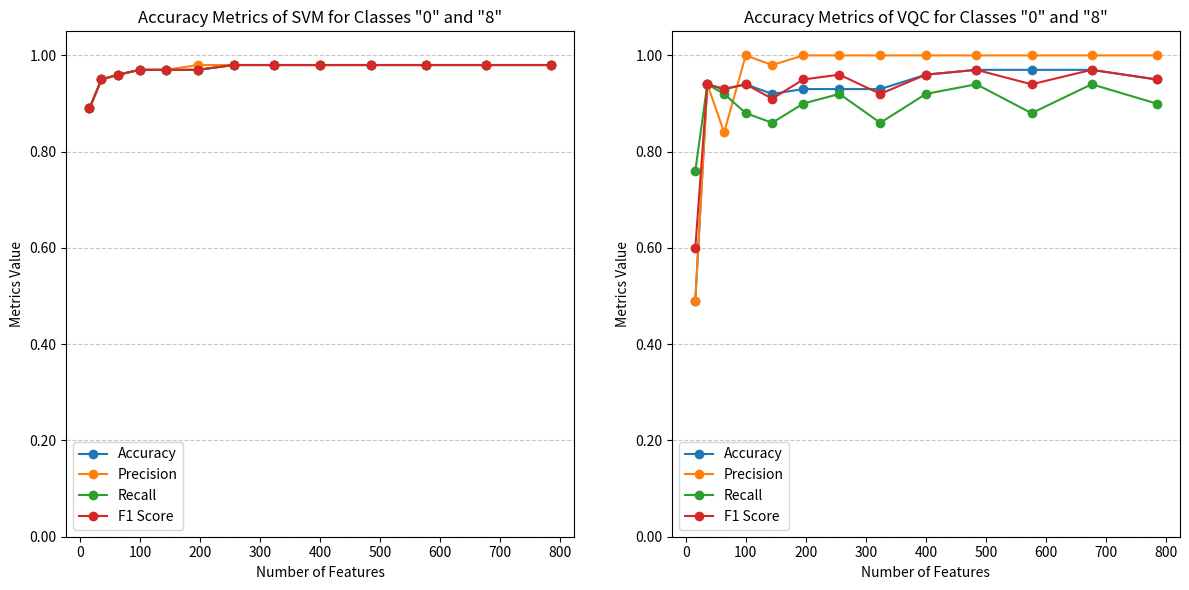

Reproduce this figure in Python.
"""
Accuracy Metric Plots
---------------------
Side‑by‑side comparison of SVM vs VQC classification metrics
across different numbers of input features.
"""

import matplotlib.pyplot as plt

# ── SVM experiment results ───────────────────────────────────────────────────
SVM_NUM_FEATURES = [16, 36, 64, 100, 144, 196, 256, 324, 400, 484, 576, 676, 784]
SVM_ACCURACY     = [0.89, 0.95, 0.96, 0.97, 0.97, 0.97, 0.98, 0.98, 0.98, 0.98, 0.98, 0.98, 0.98]
SVM_PRECISION    = [0.89, 0.95, 0.96, 0.97, 0.97, 0.98, 0.98, 0.98, 0.98, 0.98, 0.98, 0.98, 0.98]
SVM_RECALL       = [0.89, 0.95, 0.96, 0.97, 0.97, 0.97, 0.98, 0.98, 0.98, 0.98, 0.98, 0.98, 0.98]
SVM_F1_SCORE     = [0.89, 0.95, 0.96, 0.97, 0.97, 0.97, 0.98, 0.98, 0.98, 0.98, 0.98, 0.98, 0.98]

# ── VQC experiment results ───────────────────────────────────────────────────
VQC_NUM_FEATURES = [16, 36, 64, 100, 144, 196, 256, 324, 400, 484, 576, 676, 784]
VQC_ACCURACY     = [0.49, 0.94, 0.93, 0.94, 0.92, 0.93, 0.93, 0.93, 0.96, 0.97, 0.97, 0.97, 0.95]
VQC_PRECISION    = [0.49, 0.94, 0.84, 1.00, 0.98, 1.00, 1.00, 1.00, 1.00, 1.00, 1.00, 1.00, 1.00]
VQC_RECALL       = [0.76, 0.94, 0.92, 0.88, 0.86, 0.90, 0.92, 0.86, 0.92, 0.94, 0.88, 0.94, 0.90]
VQC_F1_SCORE     = [0.60, 0.94, 0.93, 0.94, 0.91, 0.95, 0.96, 0.92, 0.96, 0.97, 0.94, 0.97, 0.95]


# ── Plotting helper ──────────────────────────────────────────────────────────
def _plot_metrics(ax, num_features, accuracy, precision, recall, f1, title):
    """Draw four metric lines on the given Axes."""
    ax.plot(num_features, accuracy,  marker="o", label="Accuracy")
    ax.plot(num_features, precision, marker="o", label="Precision")
    ax.plot(num_features, recall,    marker="o", label="Recall")
    ax.plot(num_features, f1,        marker="o", label="F1 Score")
    ax.set_xlabel("Number of Features")
    ax.set_ylabel("Metrics Value")
    ax.set_title(title)
    ax.set_ylim(0, 1.05)
    ax.grid(axis="y", linestyle="--", alpha=0.7)
    ax.yaxis.set_major_formatter(plt.FormatStrFormatter("%.2f"))
    ax.legend()


# ── Main ─────────────────────────────────────────────────────────────────────
def main():
    fig, (ax_svm, ax_vqc) = plt.subplots(1, 2, figsize=(12, 6))

    _plot_metrics(
        ax_svm, SVM_NUM_FEATURES,
        SVM_ACCURACY, SVM_PRECISION, SVM_RECALL, SVM_F1_SCORE,
        title='Accuracy Metrics of SVM for Classes "0" and "8"',
    )
    _plot_metrics(
        ax_vqc, VQC_NUM_FEATURES,
        VQC_ACCURACY, VQC_PRECISION, VQC_RECALL, VQC_F1_SCORE,
        title='Accuracy Metrics of VQC for Classes "0" and "8"',
    )

    plt.tight_layout(w_pad=3)
    plt.show()


if __name__ == "__main__":
    main()
